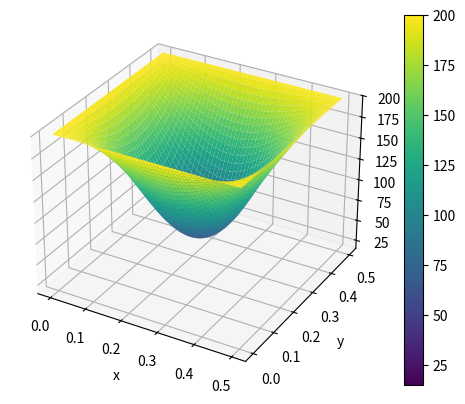

Python code for this plot:
import numpy as np
import matplotlib.pyplot as plt

nodes = 100
air = 0.125   # luft på hver side
lx = 0.25 + 2*air
ly = 0.25 + 2*air
alpha_titan = 9.3e-6
alpha_air = 4.8e-5
start_temp = 15
oven_temp = 200

dx = lx / nodes
dy = ly / nodes

plate_start = nodes // 4
plate_end = 3 * nodes // 4

alpha_field = np.ones((nodes, nodes)) * alpha_air
alpha_field[
    plate_start:plate_end,
    plate_start:plate_end
] = alpha_titan

alpha_max = max(alpha_titan, alpha_air)

dt = 0.9 / (2 * alpha_max * (1/dx**2 + 1/dy**2))

x = np.linspace(0, lx, nodes)
y = np.linspace(0, ly, nodes)

u = np.ones((nodes, nodes)) * oven_temp
u[
    plate_start:plate_end,
    plate_start:plate_end
] = start_temp

# Randbetingelser
u[0, :] = oven_temp
u[-1, :] = oven_temp
u[:, 0] = oven_temp
u[:, -1] = oven_temp

# Kjernen
center_i = nodes // 2
center_j = nodes // 2

target_temp = 60
time = 0
max_time = 20 * 60

while u[center_i, center_j] < target_temp and time < max_time:
    u_new = u.copy()

    u_new[1:-1, 1:-1] = u[1:-1, 1:-1] + dt * alpha_field[1:-1, 1:-1] * (
        (u[1:-1, 2:] - 2 * u[1:-1, 1:-1] + u[1:-1, :-2]) / dx ** 2 +
        (u[2:, 1:-1] - 2 * u[1:-1, 1:-1] + u[:-2, 1:-1]) / dy ** 2
    )
    u = u_new
    time += dt

print(f"Tiden det tar før kjernen når 60°C er ca: {time:.2f} sekunder")
print(f"Det tilsvarer ca: {time/60:.2f} minutter")

# 3D plot
X, Y = np.meshgrid(x, y)
fig = plt.figure()
ax = fig.add_subplot(111, projection='3d')
surf = ax.plot_surface(X, Y, u, cmap='viridis', vmin=start_temp, vmax=oven_temp)
fig.colorbar(surf)
ax.set_xlabel('x')
ax.set_ylabel('y')
ax.set_zlim(start_temp, oven_temp)
ax.set_zlabel('Temperatur')

plt.show()
